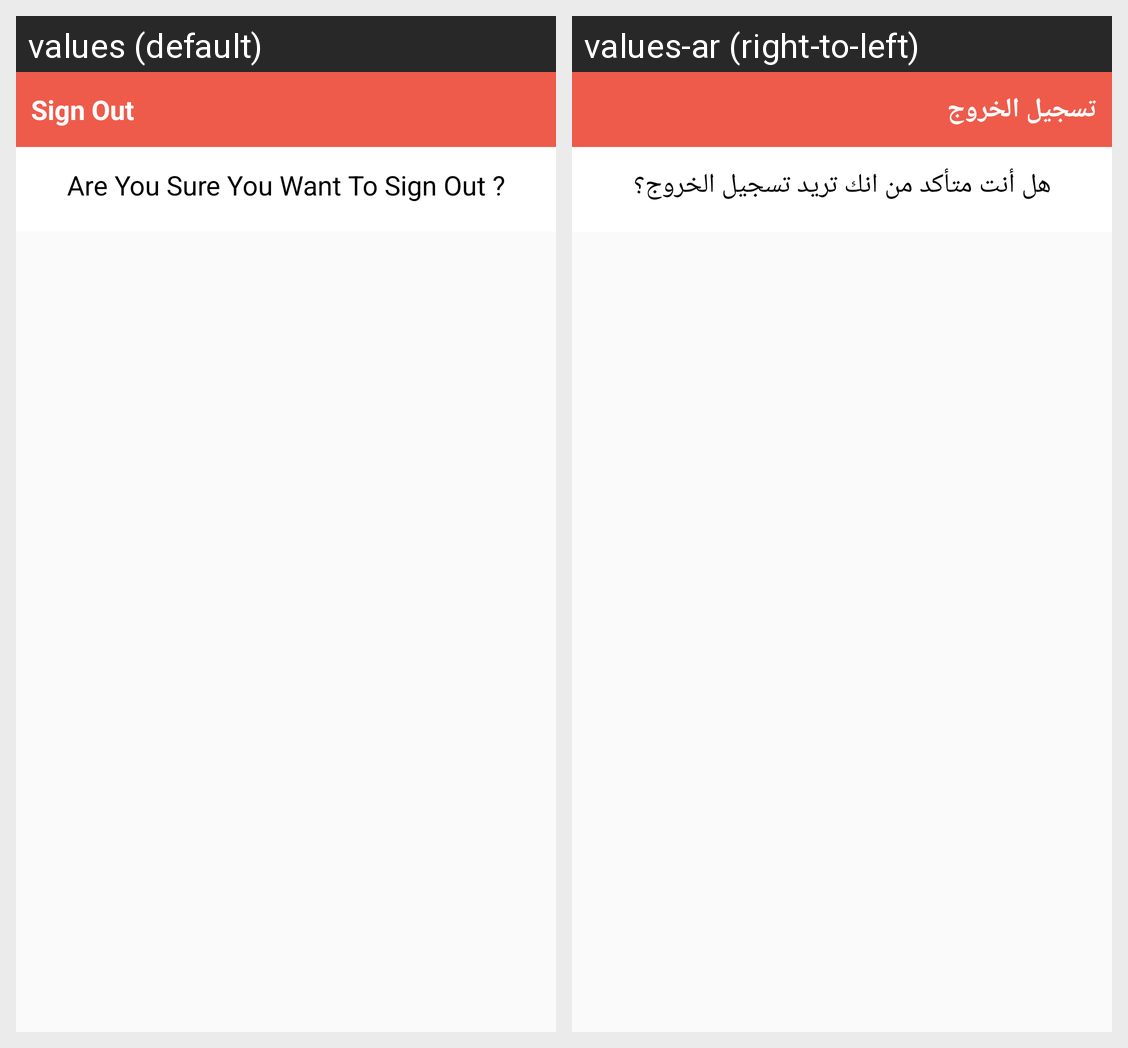

Translations of the strings shown on this Android screen, per locale in the grid:
Android screen res/layout/dialog_sign_out.xml rendered under 2 locales, left to right: values (default), values-ar (right-to-left). Device: Nexus 5 (rendered at 1080×1920; each locale shown at half size, 540×960, under a caption strip naming it); theme AppTheme.
Strings drawn on this screen, with the default value and each locale's value (text and hints the layout hard-codes, and strings that could not be matched under every locale, appear in the picture but are not listed):

sign_out
  values: Sign Out
  values-ar: تسجيل الخروج

are_you_sure_you_want_to_sign_out
  values: Are You Sure You Want To Sign Out ?
  values-ar: هل أنت متأكد من انك تريد تسجيل الخروج؟
